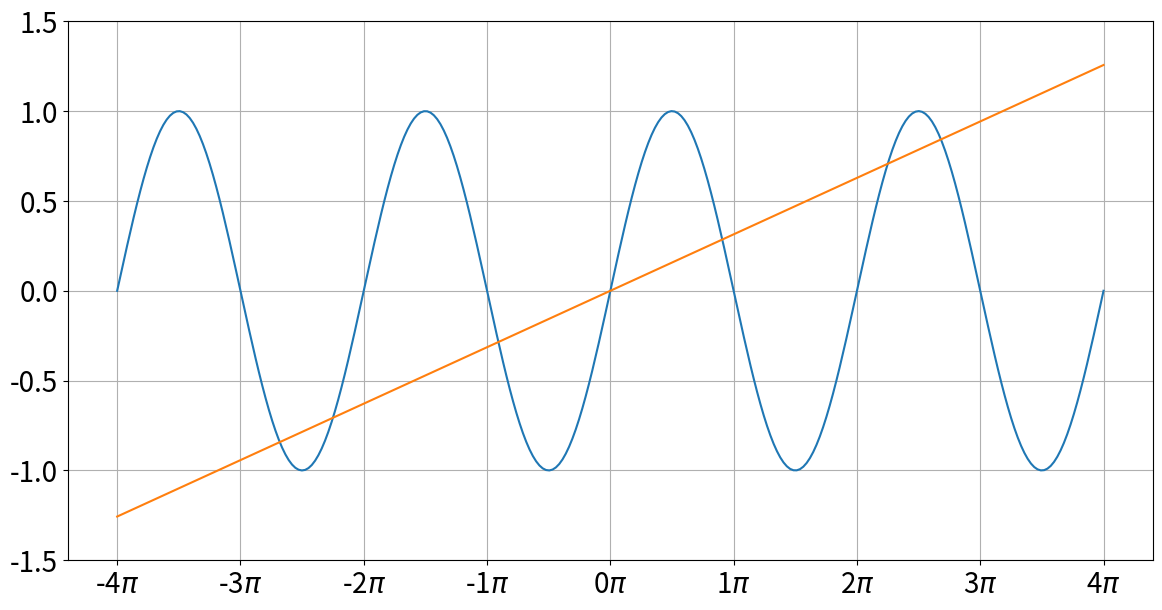

This chart was generated by the following Python code:
import matplotlib.pyplot as plt
import numpy as np

PI = np.pi
t = np.linspace(-4*PI, 4*PI, 300)
min = np.sin(t)
linear = 0.1*t

fig, ax = plt.subplots(figsize=(14, 7))
ax.plot(t, min)
ax.plot(t, linear)

ax.set_ylim([-1.5, 1.5])

x_ticks = np.arange(-4*PI, 4*PI+0.1, PI)
x_ticklabels = [str(i) + r'$\pi$'
                for i in range(-4, 5)]

ax.set_xticks(x_ticks)
ax.set_xticklabels(x_ticklabels)

ax.tick_params(labelsize=20)
ax.grid()

plt.show()